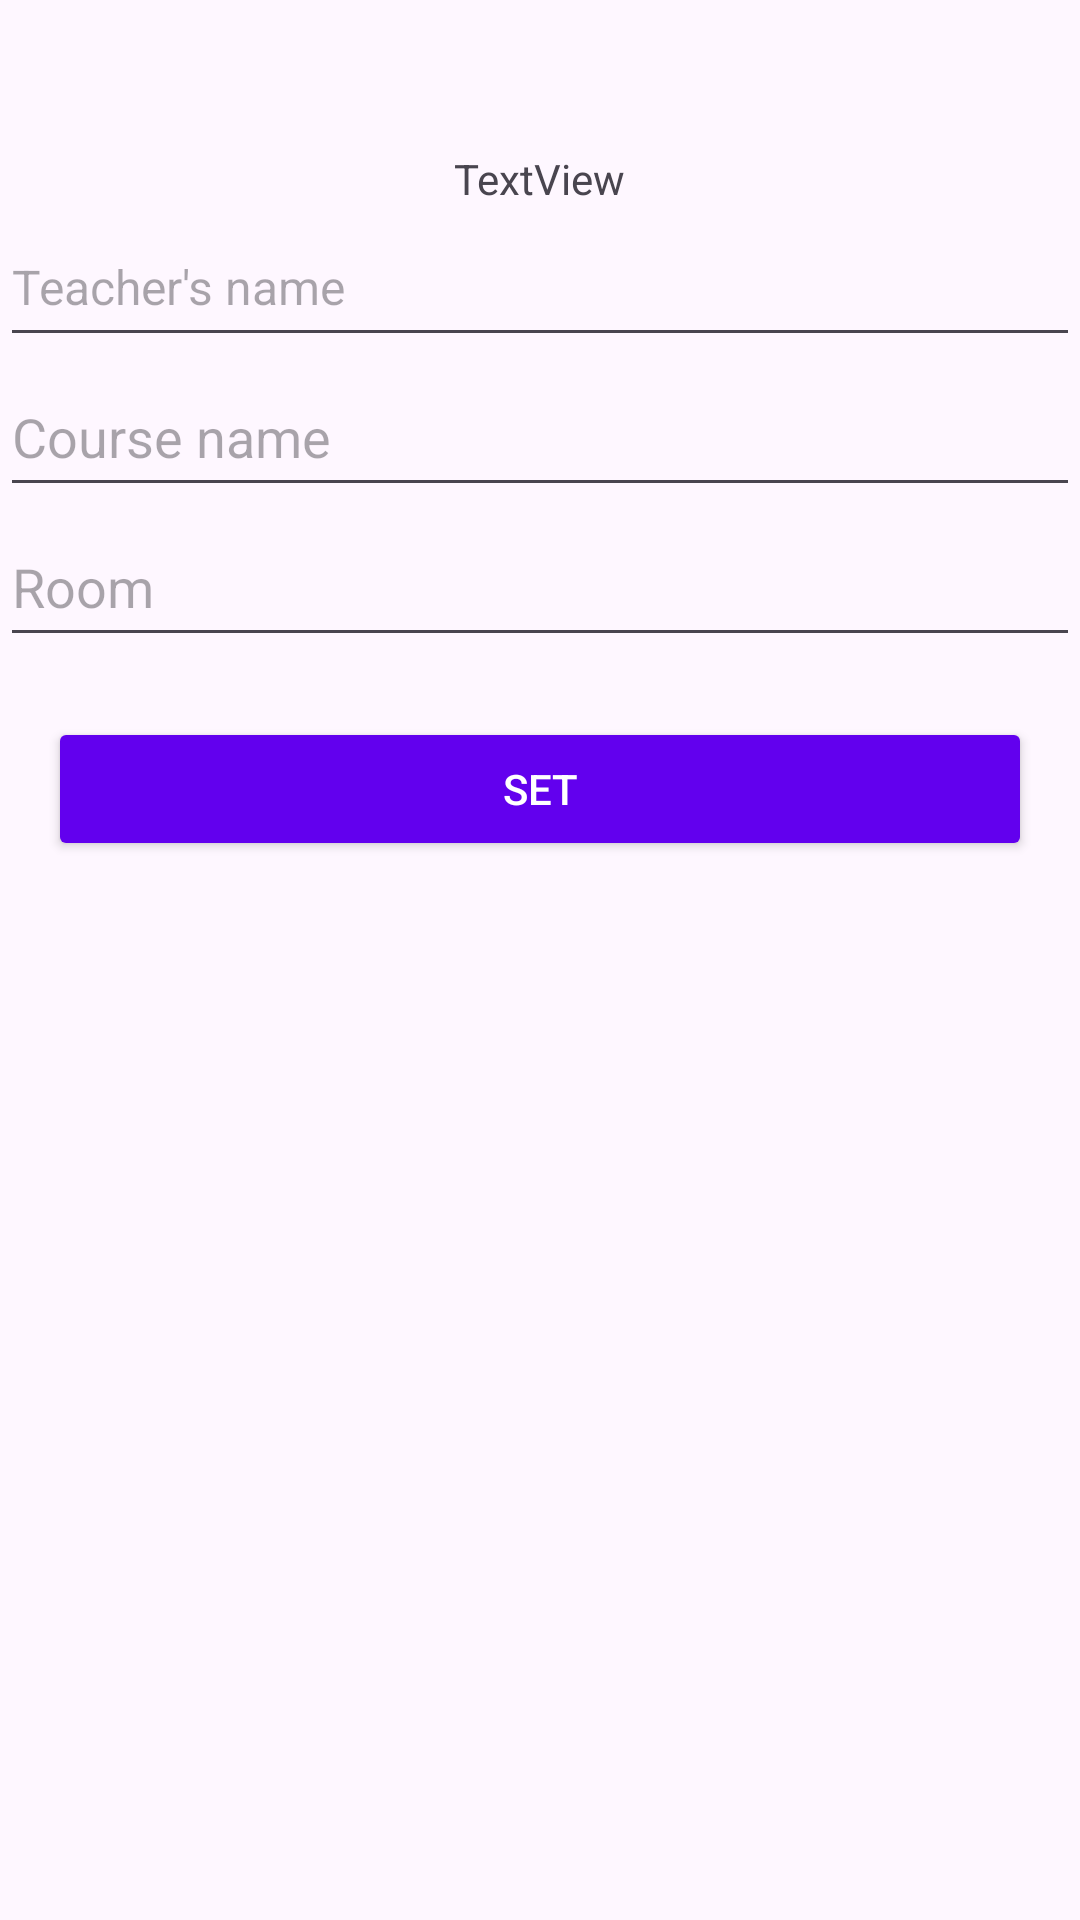

Android layout source for this screen:
<!-- AndroidManifest.xml: application theme Theme.Material3.Light -->
<!-- res/layout/activity_test.xml -->
<?xml version="1.0" encoding="utf-8"?>
<RelativeLayout xmlns:android="http://schemas.android.com/apk/res/android"
    xmlns:app="http://schemas.android.com/apk/res-auto"
    xmlns:tools="http://schemas.android.com/tools"
    android:layout_width="match_parent"
    android:layout_height="match_parent"
    tools:context=".test">

    <TextView
        android:id="@+id/textView1"
        android:layout_width="wrap_content"
        android:layout_height="wrap_content"
        android:layout_centerHorizontal="true"
        android:layout_marginTop="50dp"
        android:text="TextView" />
    <EditText
        android:id="@+id/TeacherEditView"
        android:layout_width="match_parent"
        android:layout_height="50dp"
        android:layout_centerHorizontal="true"
        android:hint="Teacher's name"
        android:layout_below="@+id/textView1"
        android:textSize="16sp"
    />
    <EditText
        android:id="@+id/ClassEditView"
        android:layout_width="match_parent"
        android:layout_height="50dp"
        android:hint="Course name"
        android:layout_centerHorizontal="true"
        android:layout_below="@+id/TeacherEditView"
        />
    <EditText
        android:id="@+id/RoomEditText"
        android:hint="Room"
        android:layout_width="match_parent"
        android:layout_height="50dp"
        android:layout_centerHorizontal="true"
        android:layout_below="@+id/ClassEditView"
        />
    <Button
        android:id="@+id/btn_ok"
        android:text="SET"
        android:layout_width="match_parent"
        android:layout_height="wrap_content"
        android:layout_marginTop="20dp"
        android:layout_marginHorizontal="16dp"
        android:backgroundTint="@color/design_default_color_primary"
        android:textColor="@android:color/white"
        app:layout_constraintStart_toStartOf="parent"
        android:layout_below="@id/RoomEditText"
        app:layout_constraintEnd_toEndOf="parent"/>
    <androidx.recyclerview.widget.RecyclerView
        android:layout_width="match_parent"
        android:layout_height="wrap_content"
        android:layout_below="@id/btn_ok"
        android:id="@+id/testView"
        />

</RelativeLayout>
<!-- resources referenced by this layout -->
<resources>

</resources>
